Run: headless pygame with SDL's dummy video driver; simulated clock (each Clock.tick advances the game by its frame time, no real sleeping); random seed 0; keys injected as events and as key.get_pressed() state; mouse plan: one left click at the window centre at the start of phase 2, then a move to the lower-right quarter at the start of phase 3.
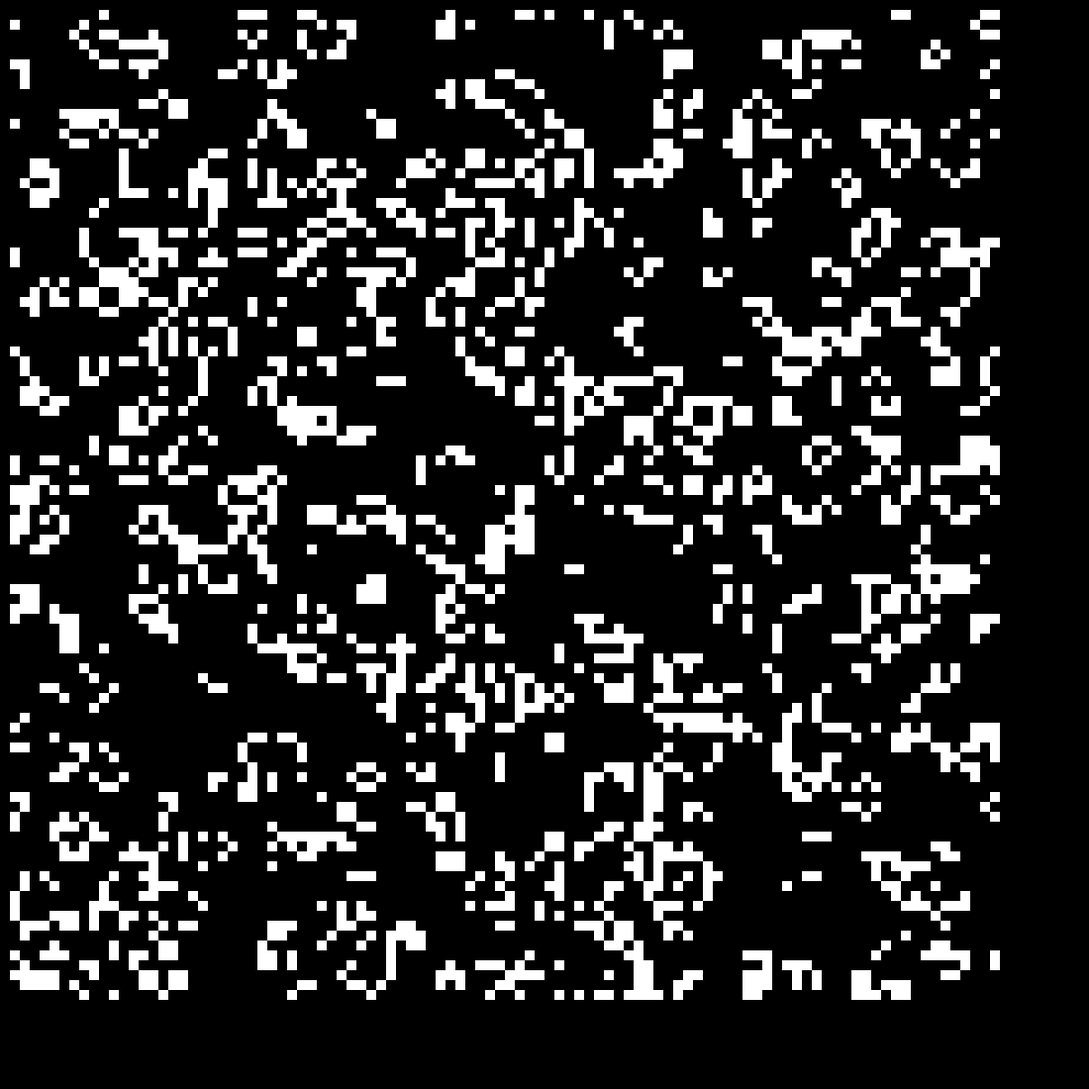
Frame 1 of 4 · flips 1–60 · no input
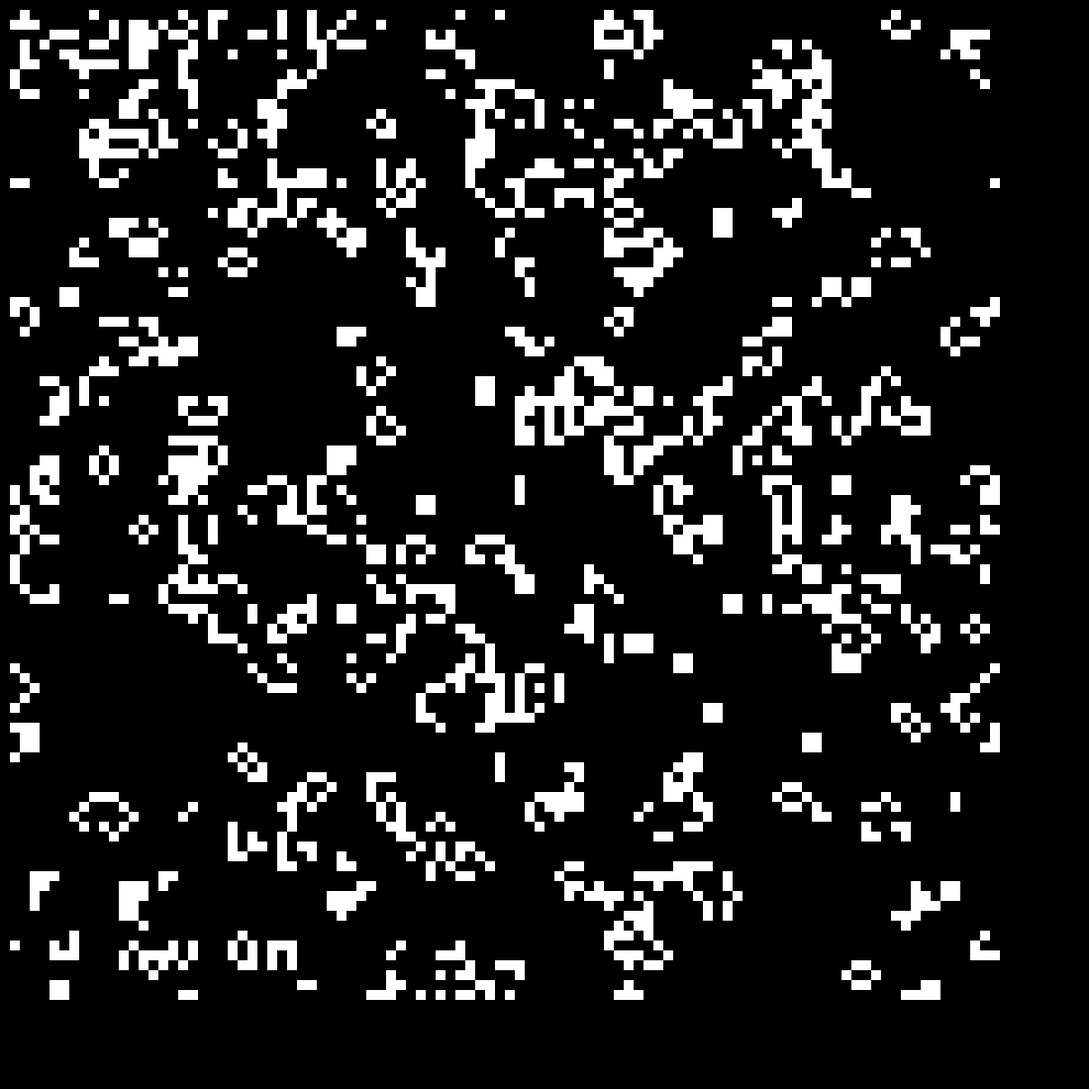
Frame 2 of 4 · flips 61–180 · clicked the window centre · tapped SPACE, RETURN · held RIGHT (→), D
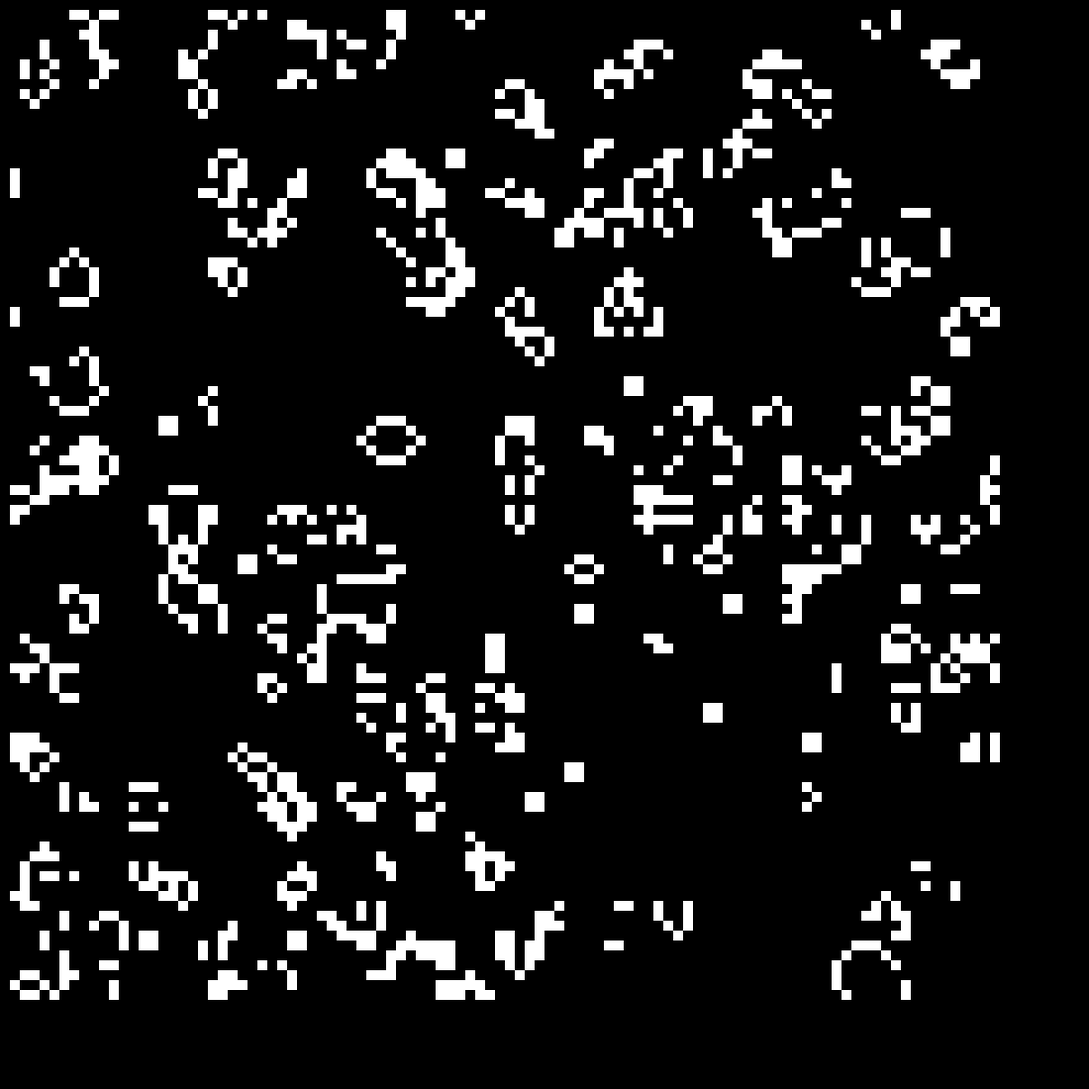
Frame 3 of 4 · flips 181–300 · moved the mouse to the lower-right quarter · held DOWN (↓), S
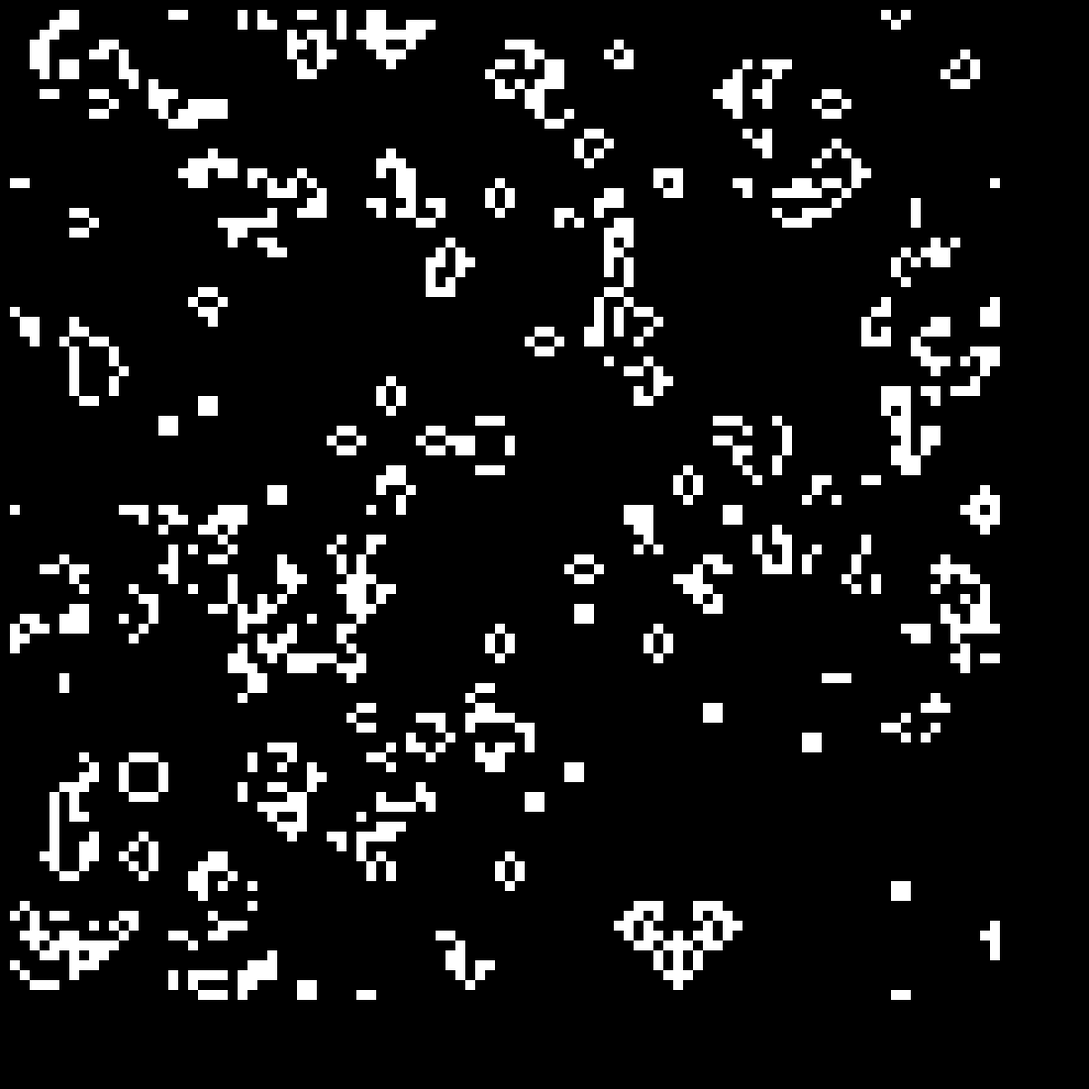
Frame 4 of 4 · flips 301–420 · held LEFT (←), A, UP (↑), W

The pygame program that drew these frames:

import pygame
import time
import random
pygame.init()
pygame.display.set_caption("Cellular Awesomeness")
screen = pygame.display.set_mode((1100,1100))
GRID_SIZE = (100,100)

def randomColor():
    return (random.randrange(0,255),random.randrange(0,255),random.randrange(0,255))

class ConwaysRules():
    def __init__(self):
        self.colors = { "Alive": (255,255,255), "Dead": (0,0,0) }
        self.states = ["Alive", "Dead"]

    def run(self, cell, neighborhood):
        del neighborhood[4] #I don't count
        liveNeighbors = neighborhood.count("Alive")
        if cell.getState() == "Alive":
            if 1 >= liveNeighbors or liveNeighbors >= 4:
                return "Dead"
        else: # dead
            if liveNeighbors == 3:
                return "Alive"
        return cell.getState()

    def getColor(self, state):
        return self.colors[state]

    def states(self):
        return self.states

    def startState(self):
        return random.choice(self.states)

    def clearState(self):
        return "Dead"

    def leftMouseState(self):
        return "Alive"
    def rightMouseState(self):
        return "Dead"

class ColorfulConway(ConwaysRules):
    def getColor(self, state):
        return self.colors[state] if state == "Dead" else randomColor()

class ForestFire(ConwaysRules):
    def __init__(self):
        self.colors = { "Tree": (50,255,50), "Dead": (0,0,0), "Burning": (255,0,0)}
        self.states = ["Tree", "Dead", "Burning"]

    def run(self, cell, neighborhood):
        neighborhood = self.pruneNeighborhood(neighborhood)
        shouldburn = neighborhood.count("Burning")
        if cell.getState() == "Tree" and shouldburn:
            return "Burning"
        elif cell.getState() == "Tree":
            if random.randrange(0,100001) % 100000 == 0:
                return "Burning"
            else:
                return "Tree"
        elif cell.getState() == "Burning":
            return "Dead"
        elif cell.getState() == "Dead":
            if random.randrange(0,1001) % 100 == 0:
                return "Tree"
            else:
                return "Dead"

    def pruneNeighborhood(self, neighborhood):
        del neighborhood[4] #I don't count
        return neighborhood

    def leftMouseState(self):
        return "Burning"

    def rightMouseState(self):
        return "Tree"

class ForestFireAdvanced(ForestFire):
    def __init__(self):
        self.colors = { "Tree": (50,255,50), "Empty": (0,0,0), "Burning": (255,0,0), "Dead": (100,100,100)}
        self.states = ["Tree", "Dead", "Burning", "Empty"]

    def run(self, cell, neighborhood):
        neighborhood = self.pruneNeighborhood(neighborhood)
        burning = neighborhood.count("Burning")
        shouldburn = (burning and  cell.getState() == "Dead") or burning > 1
        if (cell.getState() == "Tree" or cell.getState() == "Dead") and shouldburn:
            return "Burning"
        elif cell.getState() == "Tree":
            if random.randrange(0,1001) % 1000 == 0 or (neighborhood.count("Tree") + neighborhood.count("Dead")) > 5:
                return "Dead"
            else:
                return "Tree"
        elif cell.getState() == "Burning":
            return "Empty"
        elif cell.getState() == "Empty":
            if random.randrange(0,1001) % 100 == 0:
                return "Tree"
            else:
                return "Empty"
        elif cell.getState() == "Dead":
            if random.randrange(0,100001) % 10000 == 0:
                return "Burning"
            else:
                return "Dead"

class WindyForestFireSouth(ForestFire):
    def pruneNeighborhood(self, neighborhood):
        del neighborhood[8]
        del neighborhood[7]
        del neighborhood[6]
        del neighborhood[5]
        del neighborhood[4]
        return neighborhood

class WindyForestFireEast(ForestFire):
    def pruneNeighborhood(self, neighborhood):
        del neighborhood[4]
        del neighborhood[3]
        del neighborhood[2]
        del neighborhood[1]
        del neighborhood[0]
        return neighborhood

class Cell:
    def __init__(self, location, rule, cellStart=None):
        self.location = location
        self.coords = (10+location[0]*10, 10+location[1]*10)
        self.surface = pygame.Surface((10,10))
        self.debug = False
        self.rule = rule
        
        self.state = cellStart if cellStart else self.rule.startState()
        self.surface.fill(self.rule.getColor(self.state))

    def render(self, screen):
        self.surface.fill(self.rule.getColor(self.state))
        screen.blit(self.surface, self.coords)

    def update(self, neighborhood):
        self.state = self.rule.run(self, neighborhood)

    def __str__(self):
        return "location: "+ str(self.location) + "   state: " + str(self.state)
    
    def getState(self):
        return self.state

    def setState(self, state):
        self.state = state
    
    def getLocation(self):
        return self.location

    def setDebug(self, status):
        self.debug = status

class Grid:
    def __init__(self, size, rule, grid = None):
        self.cells = []
        self.width = size[0]
        self.height = size[1]
        self.rule = rule
        for x in range(0, self.width):
            for y in range(0, self.height):
                possible_state = None
                if grid:
                    possible_state = grid.getCell((x,y)).getState()
                if possible_state in self.rule.states:
                    self.cells.append( Cell( (x, y), rule, possible_state) )
                else:
                    self.cells.append( Cell( (x, y), rule ) )
        self.saveNeighborhood()

    def update(self):
        self.saveNeighborhood()
        for cell in self.cells:
            neighbors = []
            for neighbor in self.getNeighborhood(cell.getLocation()):
                neighbors.append(self.getOldState(neighbor))
            cell.update(neighbors)

    def saveNeighborhood(self):
        self.oldStates = []
        for cell in self.cells:
            self.oldStates.append(cell.getState())

    def render(self, screen):
        for cell in self.cells:
            cell.render(screen)

    def getCell(self, location):
        return self.cells[location[1]+(location[0]*self.height)]

    def getRule(self):
        return self.rule

    def getOldState(self, location):
        return self.oldStates[location[1]+(location[0]*self.height)]

    def clear(self):
        for cell in self.cells:
            cell.setState(self.rule.clearState())

    def seed(self):
        for cell in self.cells:
            cell.setState(self.rule.startState())

    def getNeighborhood(self, location):
        right = 0 if location[0] == self.width-1 else location[0]+1
        bottom = 0 if location[1] == self.height-1 else location[1]+1
        left = self.width-1 if location[0] == 0 else location[0]-1
        top = self.height-1 if location[1] == 0 else location[1]-1
        return [
            (left, top),                   (location[0], top),               (right, top),
            (left, location[1]),    (location[0], location[1]), (right, location[1]),
            (left, bottom),           (location[0], bottom),        (right, bottom) ]


grid = Grid( GRID_SIZE, ConwaysRules())
done = False
speed = 0.05
lastUpdate = time.time()

tick = False
paused = False

grid.render(screen)
while not done:
    now = time.time()

    for event in pygame.event.get():
        if event.type == pygame.QUIT or pygame.key.get_pressed()[pygame.K_q]:
            done = True
        if pygame.key.get_pressed()[pygame.K_1]:
            grid = Grid( GRID_SIZE, ConwaysRules(), grid)
        if pygame.key.get_pressed()[pygame.K_2]:
            grid = Grid( GRID_SIZE, ColorfulConway(), grid)
        if pygame.key.get_pressed()[pygame.K_3]:
            grid = Grid( GRID_SIZE, ForestFire(), grid)
        if pygame.key.get_pressed()[pygame.K_4]:
            grid = Grid( GRID_SIZE, WindyForestFireSouth(), grid)
        if pygame.key.get_pressed()[pygame.K_5]:
            grid = Grid( GRID_SIZE, WindyForestFireEast(), grid)
        if pygame.key.get_pressed()[pygame.K_6]:
            grid = Grid( GRID_SIZE, ForestFireAdvanced(), grid)
        if pygame.key.get_pressed()[pygame.K_RETURN]:
            paused = not paused
        if pygame.key.get_pressed()[pygame.K_BACKSPACE]:
            grid.clear()
        if pygame.key.get_pressed()[pygame.K_SPACE]:
            tick = True
        if pygame.key.get_pressed()[pygame.K_RSHIFT]:
            grid.seed()
        if pygame.mouse.get_pressed()[0]:
            coords = pygame.mouse.get_pos()
            gridLocation = (int((coords[0]-10)/10), int((coords[1]-10)/10))
            grid.getCell(gridLocation).setState(grid.getRule().leftMouseState())
        if pygame.mouse.get_pressed()[2]:
            coords = pygame.mouse.get_pos()
            gridLocation = (int((coords[0]-10)/10), int((coords[1]-10)/10))
            grid.getCell(gridLocation).setState(grid.getRule().rightMouseState())
    
    if now - lastUpdate  > speed and not paused:
        grid.update()
        lastUpdate = time.time()
    if paused and tick:
        grid.update()
        tick = False

    grid.render(screen)
    pygame.display.flip()


pygame.display.quit()
